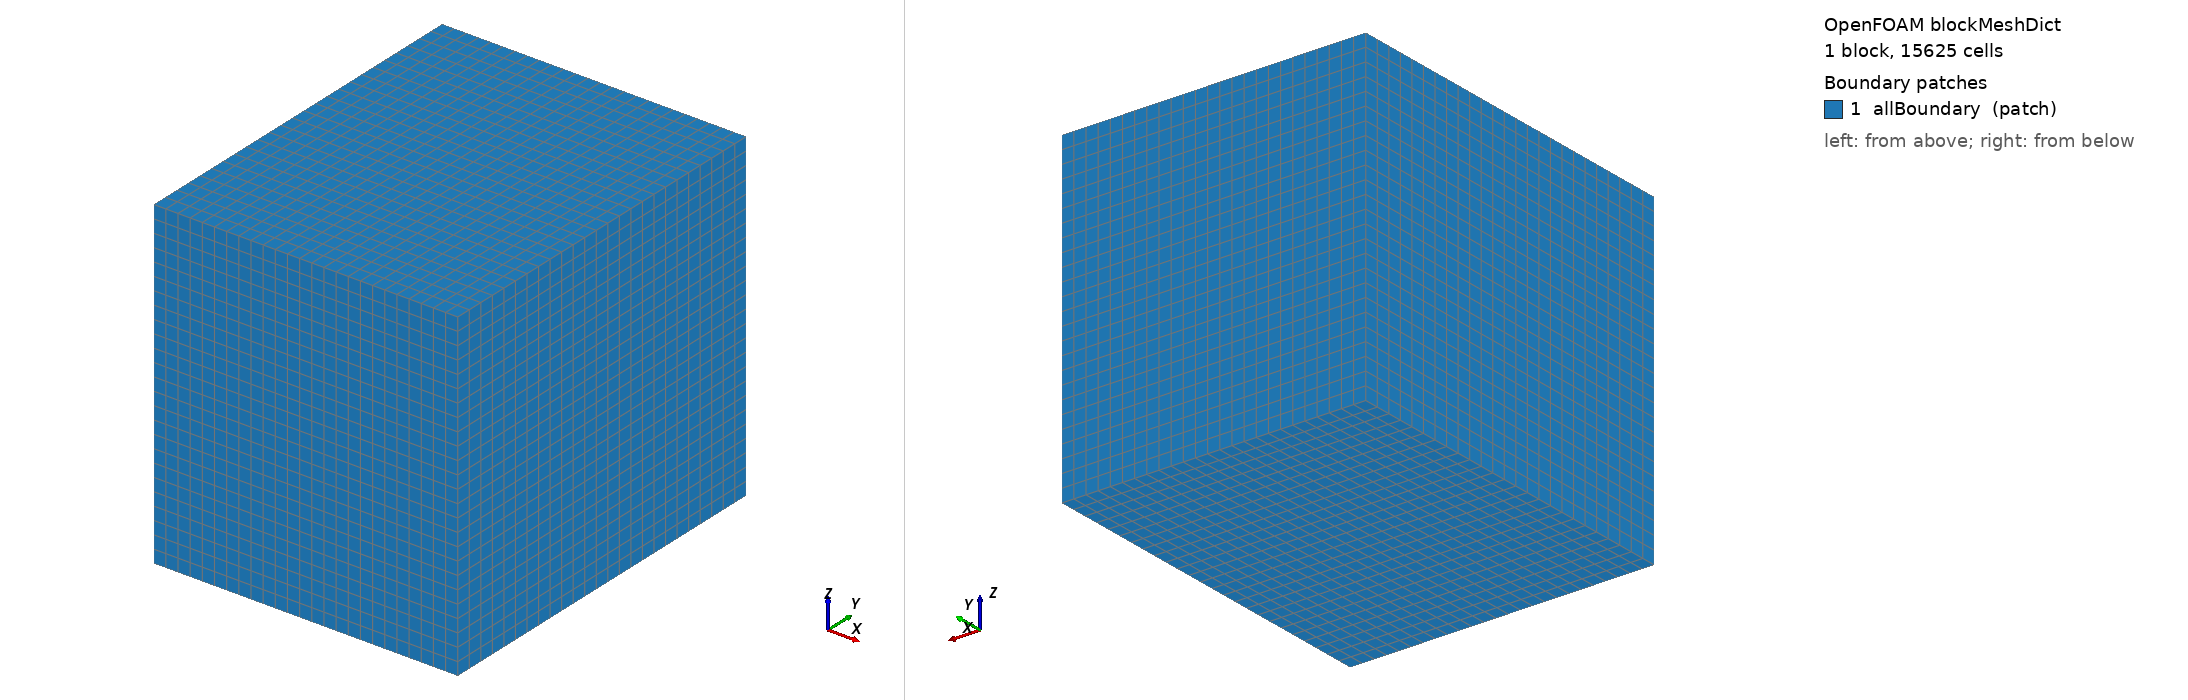

OpenFOAM case: the mesh blockMesh builds from blockMeshDict, 1 block(s), 15625 cells. Boundary patches (legend numbers): 1 allBoundary (patch). Left view from above one corner, right view from below the opposite corner. Boundary conditions: 2 field file(s) under 0/; 1 of 1 drawn patches have an entry in a shipped field file.

=== system/blockMeshDict ===
FoamFile
{
    version     2.0;
    format      ascii;
    class       dictionary;
    object      blockMeshDict;
}

scale   1;

vertices
(
    (0.082058 0.090585 0.026191)
    (0.188791 0.090585 0.026191)
    (0.188791 0.222265 0.026191)
    (0.082058 0.222265 0.026191)
    (0.082058 0.090585 0.140119)
    (0.188791 0.090585 0.140119)
    (0.188791 0.222265 0.140119)
    (0.082058 0.222265 0.140119)
);

blocks
(
    hex (0 1 2 3 4 5 6 7) (25 25 25) simpleGrading (1 1 1)
);

edges ();

boundary
(
    allBoundary
    {
        type patch;
        faces
        (
            (0 3 2 1)
            (4 5 6 7)
            (0 1 5 4)
            (2 3 7 6)
            (0 4 7 3)
            (1 2 6 5)
        );
    }
);


=== system/controlDict ===
FoamFile
{
    version     2.0;
    format      ascii;
    class       dictionary;
    object      controlDict;
}

application     pimpleFoam;    // Transient incompressible NS
startFrom       startTime;
startTime       0;
stopAt          endTime;
endTime         2.4000;
deltaT          0.000800;

writeControl    adjustableRunTime;
writeInterval   0.0400;
purgeWrite      0;

adjustTimeStep  yes;
maxCo           0.9;
maxDeltaT       0.004000;

functions
{
    fieldAverage1
    {
        type            fieldAverage;
        libs            ("libfieldFunctionObjects.so");
        writeControl    writeTime;
        fields
        (
            U { mean on; prime2Mean on; base time; }
            p { mean on; prime2Mean on; base time; }
        );
    }
    
    wallShearStress1
    {
        type            wallShearStress;
        libs            ("libfieldFunctionObjects.so");
        writeControl    writeTime;
        patches         (wall);
    }
    
    forces1
    {
        type            forces;
        libs            ("libforces.so");
        writeControl    timeStep;
        writeInterval   10;
        patches         (wall);
        rho             rhoInf;
        rhoInf          1060;
        CofR            (0 0 0);
    }
}


=== 0/U ===
FoamFile
{
    version     2.0;
    format      ascii;
    class       volVectorField;
    object      U;
}

dimensions      [0 1 -1 0 0 0 0];
internalField   uniform (0 0 0);

boundaryField
{
    wall
    {
        type            noSlip;    // No-slip at endocardial wall
    }
    
    allBoundary
    {
        type            fixedValue;
        value           uniform (0 0 0);
    }
}


=== 0/p ===
FoamFile
{
    version     2.0;
    format      ascii;
    class       volScalarField;
    object      p;
}

dimensions      [0 2 -2 0 0 0 0];
internalField   uniform 0;

boundaryField
{
    wall
    {
        type            zeroGradient;
    }
    
    allBoundary
    {
        type            fixedValue;
        value           uniform 0;
    }
}
